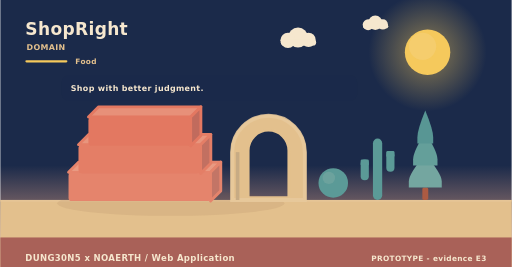
t = 0.00 s
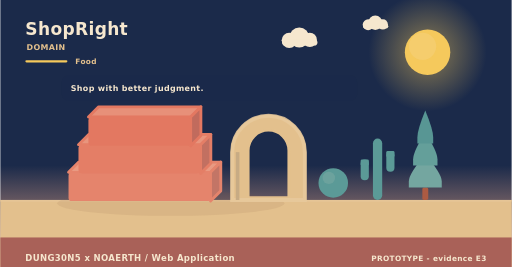
t = 1.67 s
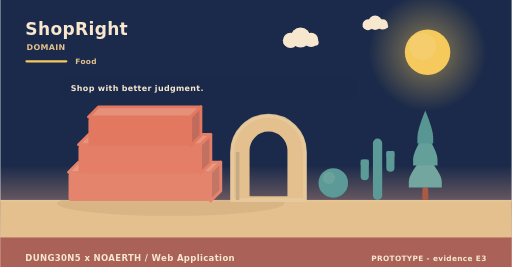
t = 3.33 s
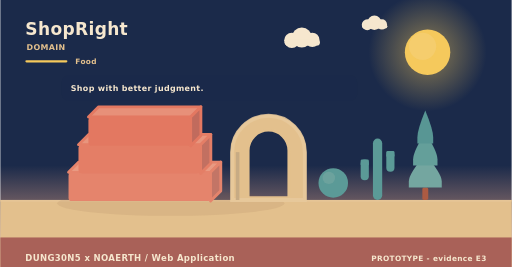
t = 5.00 s
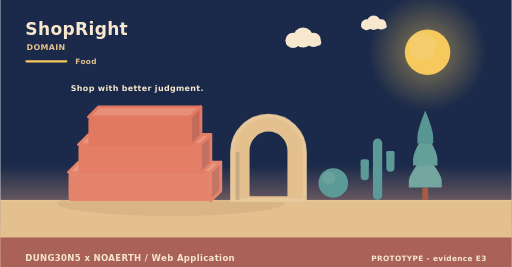
t = 6.67 s
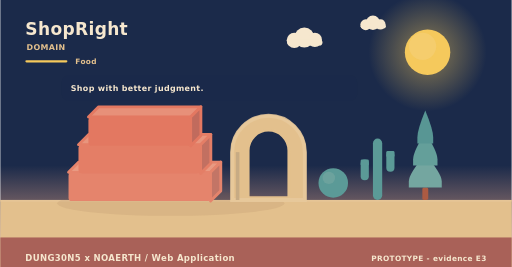
t = 8.33 s

The animated SVG that drew these frames (rendered in a browser with its animation timeline set to each time). Animation: 2 SMIL elements (animateTransform=2); frames cover the first 8.33 s, repeats indefinitely.

<svg xmlns="http://www.w3.org/2000/svg" width="900" height="470" viewBox="0 0 900 470" role="img" aria-label="ShopRight - the problem it addresses"><linearGradient id="skym" x1="0" y1="0" x2="0" y2="1"><stop offset="0" stop-color="#1b2a4a"/><stop offset="0.62" stop-color="#1b2a4a"/><stop offset="1" stop-color="#f3ad8a"/></linearGradient><rect width="900" height="470" fill="url(#skym)"/><radialGradient id="sunm"><stop offset="0.35" stop-color="#f5c95c" stop-opacity="0.34"/><stop offset="1" stop-color="#f5c95c" stop-opacity="0"/></radialGradient><circle cx="752" cy="92" r="104" fill="url(#sunm)"/><circle cx="752" cy="92" r="40" fill="#f5c95c"/><circle cx="743.2" cy="81.6" r="24" fill="#f5d27e" opacity="0.5"/><g><circle cx="524" cy="66" r="17.64" fill="#f6e7ce"/><circle cx="506.36" cy="71.04" r="13.44" fill="#f6e7ce"/><circle cx="542.48" cy="70.2" r="12.6" fill="#f6e7ce"/><rect x="493.76" y="69.36" width="62.16" height="10.92" rx="5.46" fill="#f6e7ce"/><animateTransform attributeName="transform" type="translate" values="0 0;24 0;0 0" dur="36s" begin="0s" repeatCount="indefinite"/></g><g><circle cx="660" cy="40" r="12.6" fill="#f6e7ce"/><circle cx="647.4" cy="43.6" r="9.6" fill="#f6e7ce"/><circle cx="673.2" cy="43" r="9" fill="#f6e7ce"/><rect x="638.4" y="42.4" width="44.4" height="7.8" rx="3.9" fill="#f6e7ce"/><animateTransform attributeName="transform" type="translate" values="0 0;-18 0;0 0" dur="46s" begin="3s" repeatCount="indefinite"/></g><rect x="0" y="352" width="900" height="118" fill="#e3c08d"/><rect x="0" y="352" width="900" height="3" fill="#e6c596"/><text x="44" y="62" font-family="Verdana,DejaVu Sans,sans-serif" font-size="30" font-weight="700" letter-spacing="0.6" fill="#f6e7ce" text-anchor="start">ShopRight</text><text x="46" y="88" font-family="Verdana,DejaVu Sans,sans-serif" font-size="14" font-weight="700" letter-spacing="0.6" fill="#e3c08d" text-anchor="start">DOMAIN</text><rect x="44" y="106" width="74" height="4" rx="2" fill="#f5c95c"/><text x="132" y="112" font-family="Verdana,DejaVu Sans,sans-serif" font-size="13" font-weight="700" letter-spacing="0.6" fill="#e3c08d" text-anchor="start">Food</text><ellipse cx="300" cy="358" rx="200" ry="22" fill="rgba(138,90,68,0.11)"/><path d="M120,303.33 L370,303.33 L388,285.33 L138,285.33 Z" fill="#e99a82" stroke="#e5846c" stroke-width="5" stroke-linejoin="round"/><path d="M370,303.33 L388,285.33 L388,336 L370,354 Z" fill="#c37566" stroke="#e5846c" stroke-width="5" stroke-linejoin="round"/><rect x="120" y="303.33" width="250" height="50.67" rx="6" fill="#e5846c"/><path d="M137.5,254.67 L352.5,254.67 L370.5,236.67 L155.5,236.67 Z" fill="#e8957d" stroke="#e47e66" stroke-width="5" stroke-linejoin="round"/><path d="M352.5,254.67 L370.5,236.67 L370.5,287.33 L352.5,305.33 Z" fill="#c27061" stroke="#e47e66" stroke-width="5" stroke-linejoin="round"/><rect x="137.5" y="254.67" width="215" height="50.67" rx="6" fill="#e47e66"/><path d="M155,206 L335,206 L353,188 L173,188 Z" fill="#e79079" stroke="#e37861" stroke-width="5" stroke-linejoin="round"/><path d="M335,206 L353,188 L353,238.67 L335,256.67 Z" fill="#c16b5d" stroke="#e37861" stroke-width="5" stroke-linejoin="round"/><rect x="155" y="206" width="180" height="50.67" rx="6" fill="#e37861"/><path d="M408,352 L408,267.84 A64,64 0 0 1 536,267.84 L536,352 Z M436.16,348 L436.16,264.97 A35.84,35.84 0 0 1 507.84,264.97 L507.84,348 Z" fill="#e3c08d" fill-rule="evenodd" stroke="#e3c08d" stroke-width="5" stroke-linejoin="round"/><path d="M408,352 L408,267.84 A64,64 0 0 1 536,267.84 L536,352 Z" fill="none" stroke="#e8c99d" stroke-width="7" stroke-linecap="round" opacity="0.85"/><rect x="414.4" y="267.84" width="6.4" height="84.16" fill="#c7ab84"/><circle cx="586" cy="322" r="26" fill="#5b9a97"/><circle cx="578.2" cy="313.16" r="10.92" fill="#7aa9a2" opacity="0.55"/><rect x="655.84" y="244" width="16.32" height="108" rx="8.16" fill="#5b9a97"/><rect x="634.24" y="280.72" width="14.4" height="36.72" rx="7.2" fill="#5b9a97"/><rect x="634.24" y="280.72" width="14.4" height="10.8" rx="2.4" fill="#5b9a97"/><rect x="679.36" y="265.6" width="14.4" height="36.72" rx="7.2" fill="#5b9a97"/><rect x="679.36" y="265.6" width="14.4" height="10.8" rx="2.4" fill="#5b9a97"/><rect x="742.78" y="329.92" width="10.44" height="22.08" rx="2.9" fill="#ac5b43"/><path d="M748,271.96 Q719,305.58 719,319.49 Q719,329.92 719,329.92 L777,329.92 Q777,329.92 777,319.49 Q777,305.58 748,271.96 Z" fill="#74a6a0"/><path d="M748,233.32 Q726.54,266.94 726.54,280.85 Q726.54,291.28 726.54,291.28 L769.46,291.28 Q769.46,291.28 769.46,280.85 Q769.46,266.94 748,233.32 Z" fill="#649f9a"/><path d="M748,194.68 Q734.08,228.3 734.08,242.21 Q734.08,252.64 734.08,252.64 L761.92,252.64 Q761.92,252.64 761.92,242.21 Q761.92,228.3 748,194.68 Z" fill="#589694"/><rect x="108" y="132" width="520" height="46" rx="12" fill="rgba(27,42,74,0.42)" opacity="0.94"/><text x="124" y="161" font-family="Verdana,DejaVu Sans,sans-serif" font-size="14" font-weight="700" letter-spacing="0.6" fill="#f6e7ce" text-anchor="start">Shop with better judgment.</text><rect x="0" y="418" width="900" height="52" rx="0" fill="#a65c56" opacity="0.94"/><text x="44" y="460" font-family="Verdana,DejaVu Sans,sans-serif" font-size="15" font-weight="700" letter-spacing="0.6" fill="#f6e7ce" text-anchor="start">DUNG30N5 x NOAERTH  /  Web Application</text><text x="856" y="460" font-family="Verdana,DejaVu Sans,sans-serif" font-size="13" font-weight="700" letter-spacing="0.6" fill="#f6e7ce" text-anchor="end">PROTOTYPE  -  evidence E3</text></svg>
